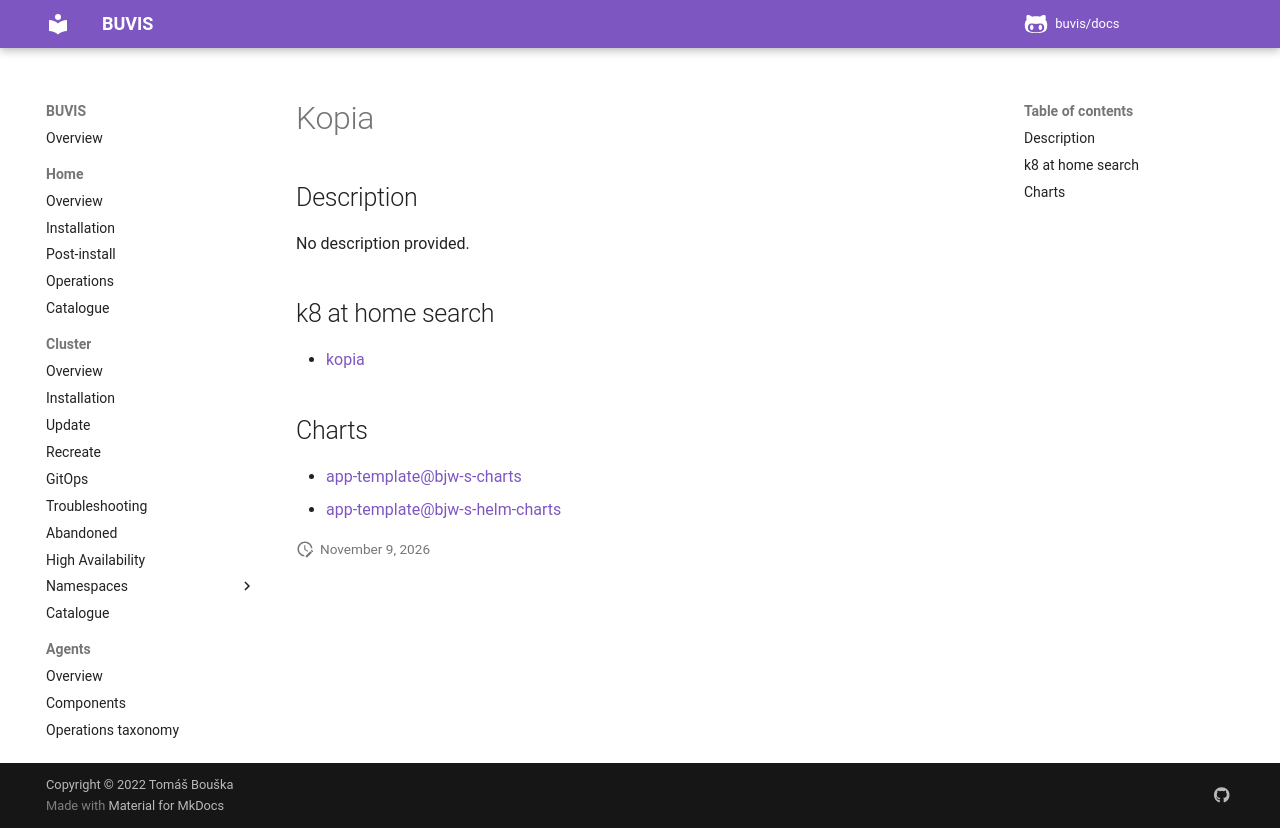

repository: buvis/docs · page: cluster/catalogue/kopia/index.html · generator: mkdocs

# Kopia

## Description

No description provided.

## k8 at home search

- [kopia](https://nanne.dev/k8s-at-home-search/#/kopia)

## Charts

- [app-template@bjw-s-charts](https://bjw-s.github.io/helm-charts/)
- [app-template@bjw-s-helm-charts](http://bjw-s.github.io/helm-charts/)
